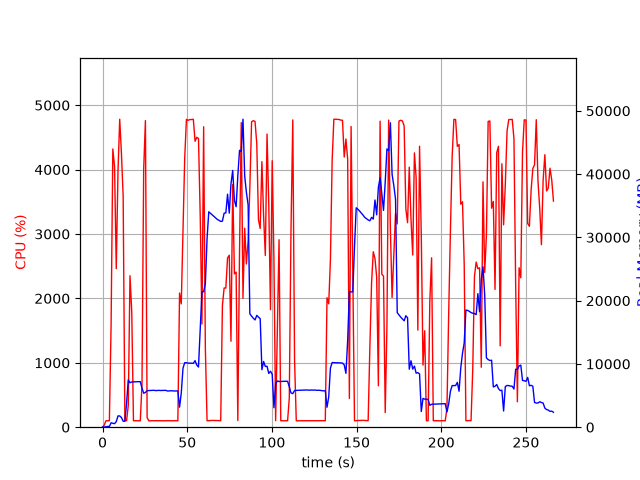

Source data for this figure (header and first rows):
elapsed_time, nproc, cpu, mem_real, mem_virtual
4.887580871582031e-05, 1, 0.0, 13.02, 3188
1.008, 1, 32.7, 32.07, 133
2.018, 1, 100.0, 69.2, 169
3.028, 1, 100.0, 129.2, 235
4.038, 1, 100.1, 111.6, 771
5.048, 1, 1588, 700.3, 4798
6.069, 1, 4321, 616.8, 5182
7.092, 1, 4045, 556.2, 5182
8.103, 1, 2461, 878.9, 5802
9.12, 1, 3971, 1779, 7082
10.14, 1, 4782, 1779, 7082
11.15, 1, 4252, 1527, 8618
12.17, 1, 3587, 947.1, 9690
13.18, 1, 100.1, 948.1, 9690
14.19, 1, 100.3, 3803, 25368
15.2, 1, 339.5, 7482, 25368
16.2, 1, 2351, 7028, 25368
17.25, 1, 1790, 7149, 25569
18.25, 1, 100.3, 7163, 25569
19.26, 1, 100.2, 7170, 25569
20.27, 1, 100.2, 7180, 25569
21.28, 1, 100.3, 7195, 25569
22.28, 1, 100.2, 7197, 25569
23.29, 1, 669.1, 6172, 25569
24.3, 1, 4011, 5370, 25569
25.32, 1, 4761, 5490, 25708
26.33, 1, 148.7, 5775, 26010
27.33, 1, 99.3, 5790, 26010
28.34, 1, 99.3, 5810, 26010
29.35, 1, 101.2, 5817, 26010
30.36, 1, 99.3, 5835, 26010
31.36, 1, 102.2, 5782, 26010
32.37, 1, 99.3, 5802, 26010
33.38, 1, 101.3, 5820, 26010
34.39, 1, 100.2, 5795, 26010
35.39, 1, 99.2, 5815, 26010
36.4, 1, 100.2, 5814, 26010
37.41, 1, 100.2, 5820, 26010
38.42, 1, 101.3, 5718, 26010
39.42, 1, 101.2, 5738, 26010
40.43, 1, 99.1, 5758, 26010
41.44, 1, 100.1, 5749, 26010
42.45, 1, 101.1, 5715, 26010
43.46, 1, 100.0, 5735, 26010
44.47, 1, 100.2, 5722, 26010
45.48, 1, 2083, 3164, 26010
46.49, 1, 1915, 5401, 26010
47.5, 1, 3073, 9323, 32168
48.52, 1, 4180, 10195, 32168
49.54, 1, 4781, 10185, 32168
50.55, 1, 4764, 10130, 32168
51.57, 1, 4777, 10120, 32168
52.59, 1, 4777, 10120, 32168
53.61, 1, 4781, 10096, 32168
54.63, 1, 4440, 10522, 32168
55.64, 1, 4502, 9824, 32168
56.66, 1, 4484, 9506, 33519
57.68, 1, 3280, 15606, 47842
58.69, 1, 1602, 21408, 47842
59.7, 1, 4665, 21404, 47842
... 204 more rows
